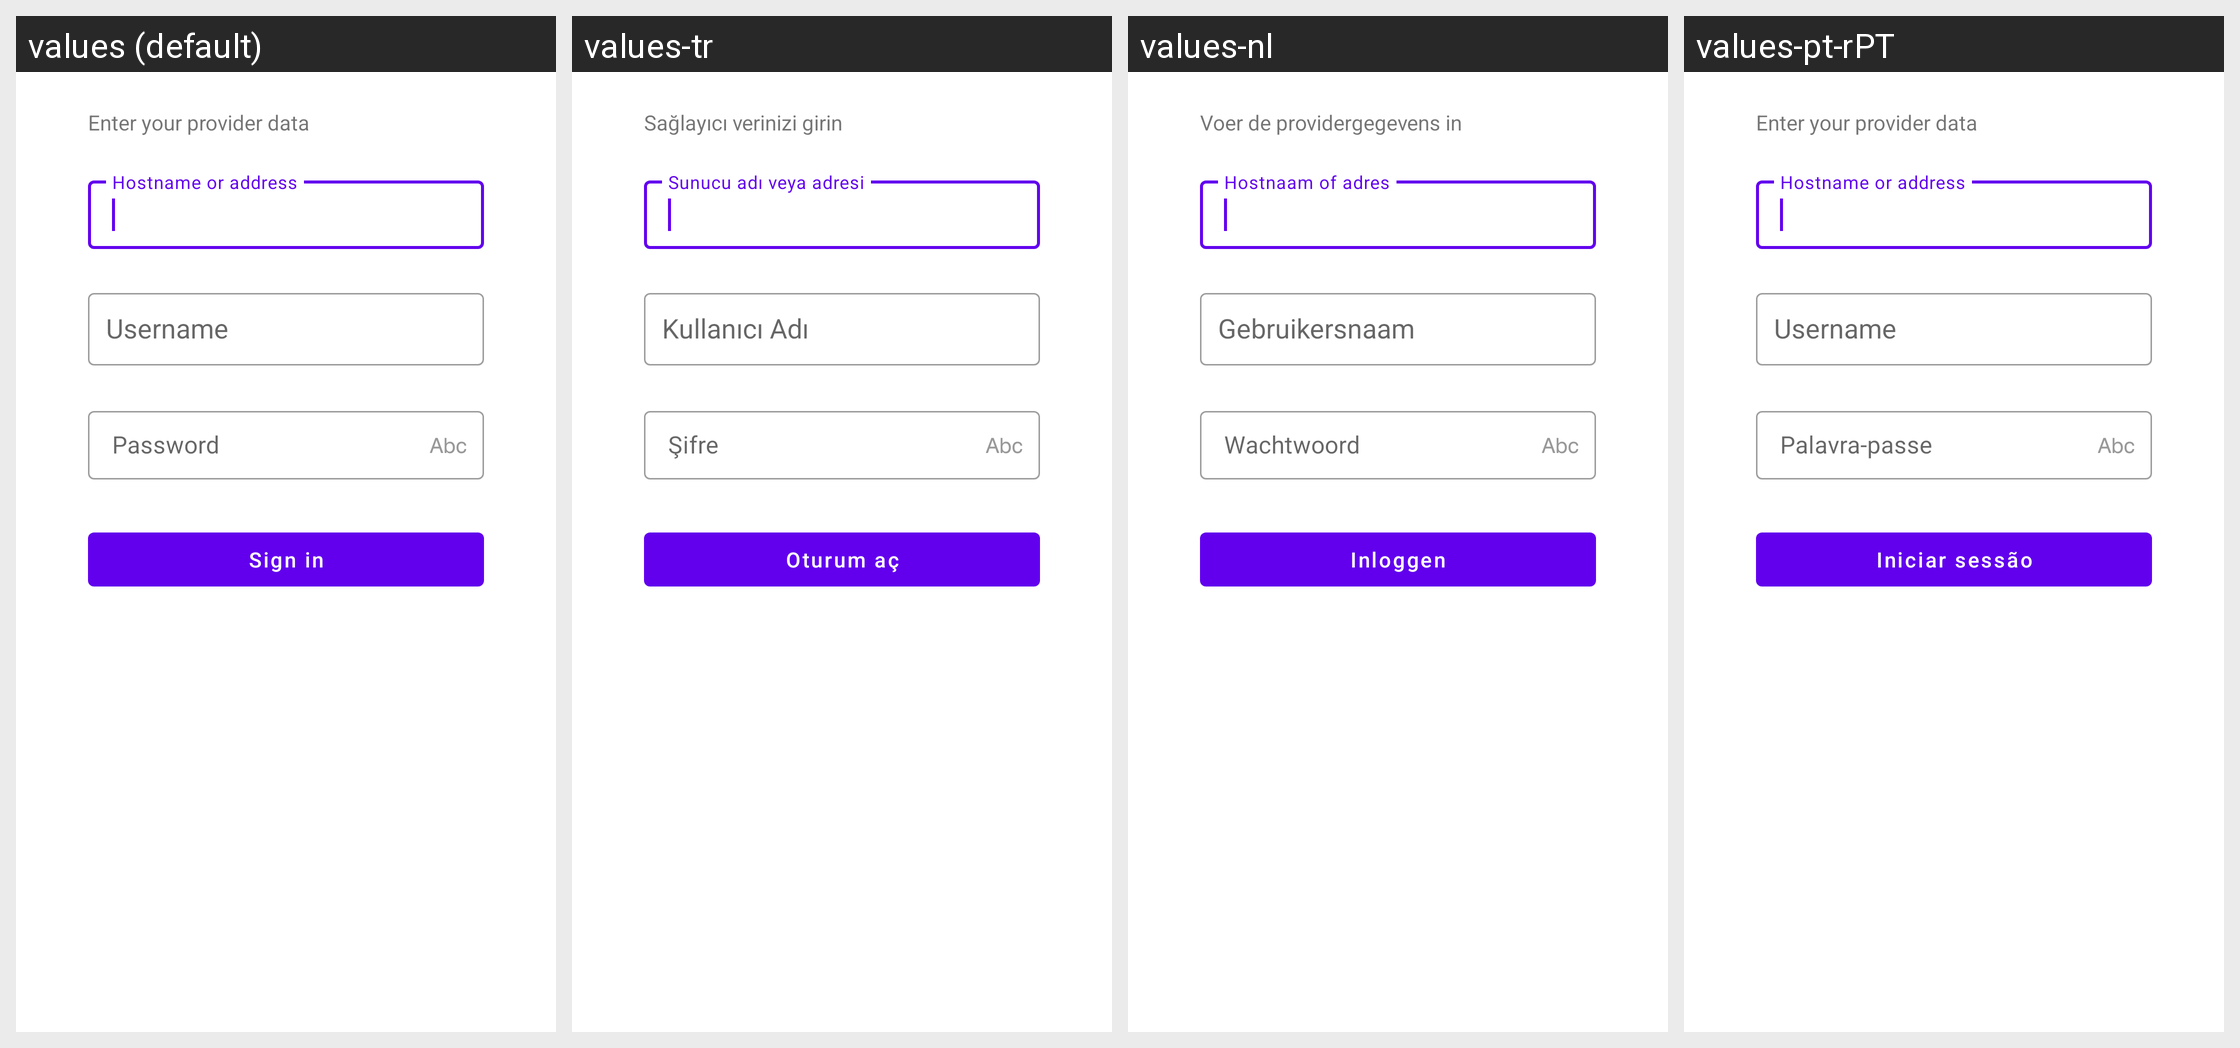

Here is an Android app screen in its default locale and in the app's own translations. Write out the translated-string differences for the strings that appear on this screen.
Android screen res/layout/smoothsetup_microfragment_manual_simple.xml rendered under 4 locales, left to right: values (default), values-tr, values-nl, values-pt-rPT. Device: Nexus 5 (rendered at 1080×1920; each locale shown at half size, 540×960, under a caption strip naming it); theme Theme.MaterialComponents.DayNight.NoActionBar.
Other locales in the repository, not shown: values-ar, values-cs, values-de, values-es, values-fr, values-it, values-iw, values-ja, values-ko, values-ru, values-zh-rCN, values-zh-rTW.
Strings drawn on this screen, with the default value and each locale's value (text and hints the layout hard-codes, and strings that could not be matched under every locale, appear in the picture but are not listed):

smoothsetup_enter_your_provider_data
  values: Enter your provider data
  values-tr: Sağlayıcı verinizi girin
  values-nl: Voer de providergegevens in
  values-pt-rPT: Enter your provider data  [not translated; the default value is used]

smoothsetup_hostname_or_address
  values: Hostname or address
  values-tr: Sunucu adı veya adresi
  values-nl: Hostnaam of adres
  values-pt-rPT: Hostname or address  [not translated; the default value is used]

smoothsetup_hint_password
  values: Password
  values-tr: Şifre
  values-nl: Wachtwoord
  values-pt-rPT: Palavra-passe

smoothsetup_button_sign_in
  values: Sign in
  values-tr: Oturum aç
  values-nl: Inloggen
  values-pt-rPT: Iniciar sessão
